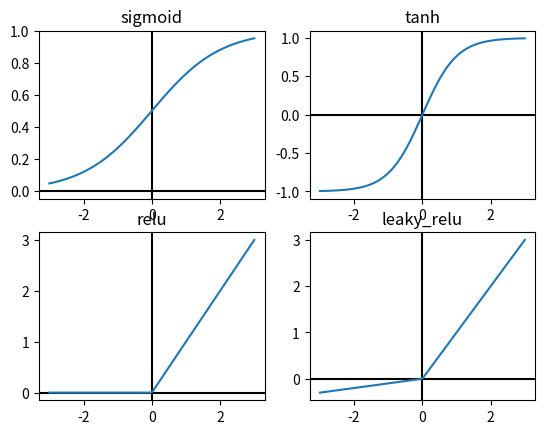

Write the Python code that produced this figure.
import matplotlib.pyplot as plt
import numpy as np


def sigmoid(x):
    return 1 / (1 + np.exp(-x))


def tanh(x):
    return (np.exp(x) - np.exp(-x)) / (np.exp(x) + np.exp(-x))


def relu(x):
    return np.maximum(x, 0)


def leaky_relu(x):
    return np.maximum(x, 0.1 * x)


x = np.linspace(-3, 3, 100)
y1 = sigmoid(x)
y2 = tanh(x)
y3 = relu(x)
y4 = leaky_relu(x)

plt.subplot(2, 2, 1)
plt.axvline(x=0, color='k')
plt.axhline(y=0, color='k')
plt.plot(x, y1)
plt.title('sigmoid')

plt.subplot(2, 2, 2)
plt.axhline(y=0, color='k')
plt.axvline(x=0, color='k')
plt.plot(x, y2)
plt.title('tanh')

plt.subplot(2, 2, 3)
plt.axhline(y=0, color='k')
plt.axvline(x=0, color='k')
plt.plot(x, y3)
plt.title('relu')

plt.subplot(2, 2, 4)
plt.axhline(y=0, color='k')
plt.axvline(x=0, color='k')
plt.plot(x, y4)
plt.title('leaky_relu')

plt.show()
